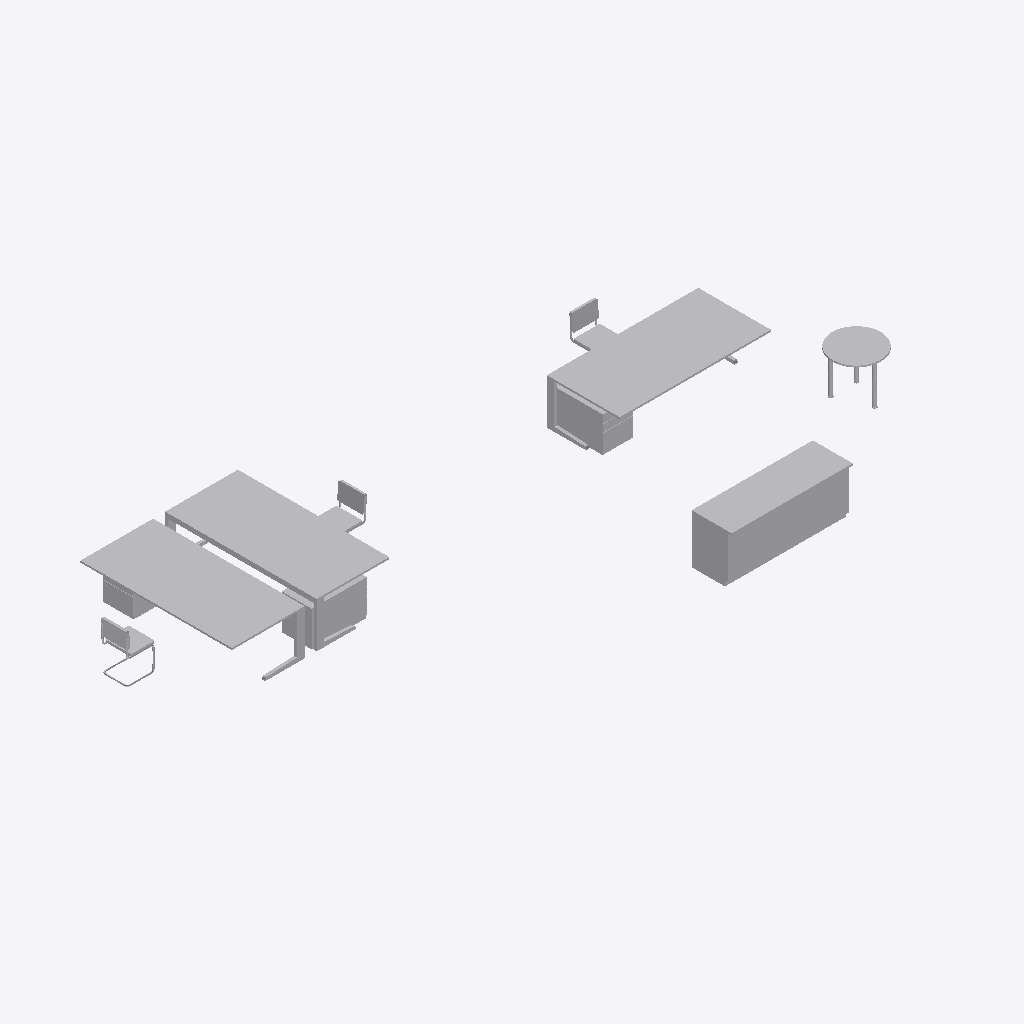
Isometric view of an IFC building model (IFC-SPF (STEP), schema IFC4, length unit metre), seen from the south-west, elements coloured by IFC class: 8 other elements (light grey).
Extent 10.6 m × 5.1 m × 0.8 m (x, y, z). Storeys (1): Base at 0.00 m. Elements (8): 8 IfcFurniture.

HEADER;
FILE_DESCRIPTION(('ViewDefinition [ReferenceView_V1.2]','RevitIdentifiers [VersionGUID: 1085b145-3317-494f-bd68-cc1b785dd71f, NumberOfSaves: 5]','CoordinateReference [CoordinateBase: Gemeinsam genutzte Koordinaten, ProjectSite: Intern]','ExchangeRequirement [Architecture]'),'2;1');
FILE_NAME('2018_01','2023-08-31T09:49:26',(''),(''),'ODA SDAI 23.12','Autodesk Revit 24.0.5.432 (DEU) - IFC 24.0.5.432','');
FILE_SCHEMA(('IFC4'));
ENDSEC;
DATA;
#90=IFCPROJECT('1ff392GNj50AHYSdHZvSVL',#18,'2018_01',$,$,'','Projekt  Status',(#85),#82);
#101=IFCSITE('1ff392GNj50AHYSdHZvSVN',#18,'Default',$,$,#100,$,$,.ELEMENT.,(48,8,15,359802),(11,34,47,783432),0.0,$,$);
#95=IFCBUILDING('1ff392GNj50AHYSdHZvSVK',#18,'',$,$,#93,$,'',.ELEMENT.,$,$,#94);
#98=IFCBUILDINGSTOREY('13LV5dTeP3CAox54x56C1Z',#18,'Base',$,'Ebene:Ebene',#97,$,'Base',.ELEMENT.,0.0);
#330=IFCFURNITURE('1jGgfzUOD1ofUKuoZrs$mQ',#18,'Schreibtisch-01:2500 x 1200 x 750:2512061',$,'Schreibtisch-01:2500 x 1200 x 750',#329,#323,'2512061',.NOTDEFINED.);
#344=IFCFURNITURE('1jGgfzUOD1ofUKuoZrs$nC',#18,'Schreibtisch-01:2500 x 1200 x 750:2512107',$,'Schreibtisch-01:2500 x 1200 x 750',#343,#337,'2512107',.NOTDEFINED.);
#316=IFCFURNITURE('1jGgfzUOD1ofUKuoZrs$p3',#18,'Schreibtisch-01:2500 x 1200 x 750:2511972',$,'Schreibtisch-01:2500 x 1200 x 750',#315,#309,'2511972',.NOTDEFINED.);
#209=IFCFURNITURE('1jGgfzUOD1ofUKuoZrs_7d',#18,'Küchenzeile-01 Generisch:Typ1:2509120',$,'Küchenzeile-01 Generisch:Typ1',#208,#202,'2509120',.NOTDEFINED.);
#819=IFCFURNITURE('1jGgfzUOD1ofUKuoZrs$FF',#18,'Tisch-20 rund:R 800:2513768',$,'Tisch-20 rund:R 800',#818,#812,'2513768',.NOTDEFINED.);
#2779=IFCFURNITURE('1jGgfzUOD1ofUKuoZrsyoH',#18,'Stuhl-09:Typ1:2516022',$,'Stuhl-09:Typ1',#2778,#2772,'2516022',.NOTDEFINED.);
#2792=IFCFURNITURE('1jGgfzUOD1ofUKuoZrsymj',#18,'Stuhl-09:Typ1:2516106',$,'Stuhl-09:Typ1',#2791,#2785,'2516106',.NOTDEFINED.);
#2766=IFCFURNITURE('1jGgfzUOD1ofUKuoZrsyjz',#18,'Stuhl-09:Typ1:2515930',$,'Stuhl-09:Typ1',#2765,#2759,'2515930',.NOTDEFINED.);
ENDSEC;
